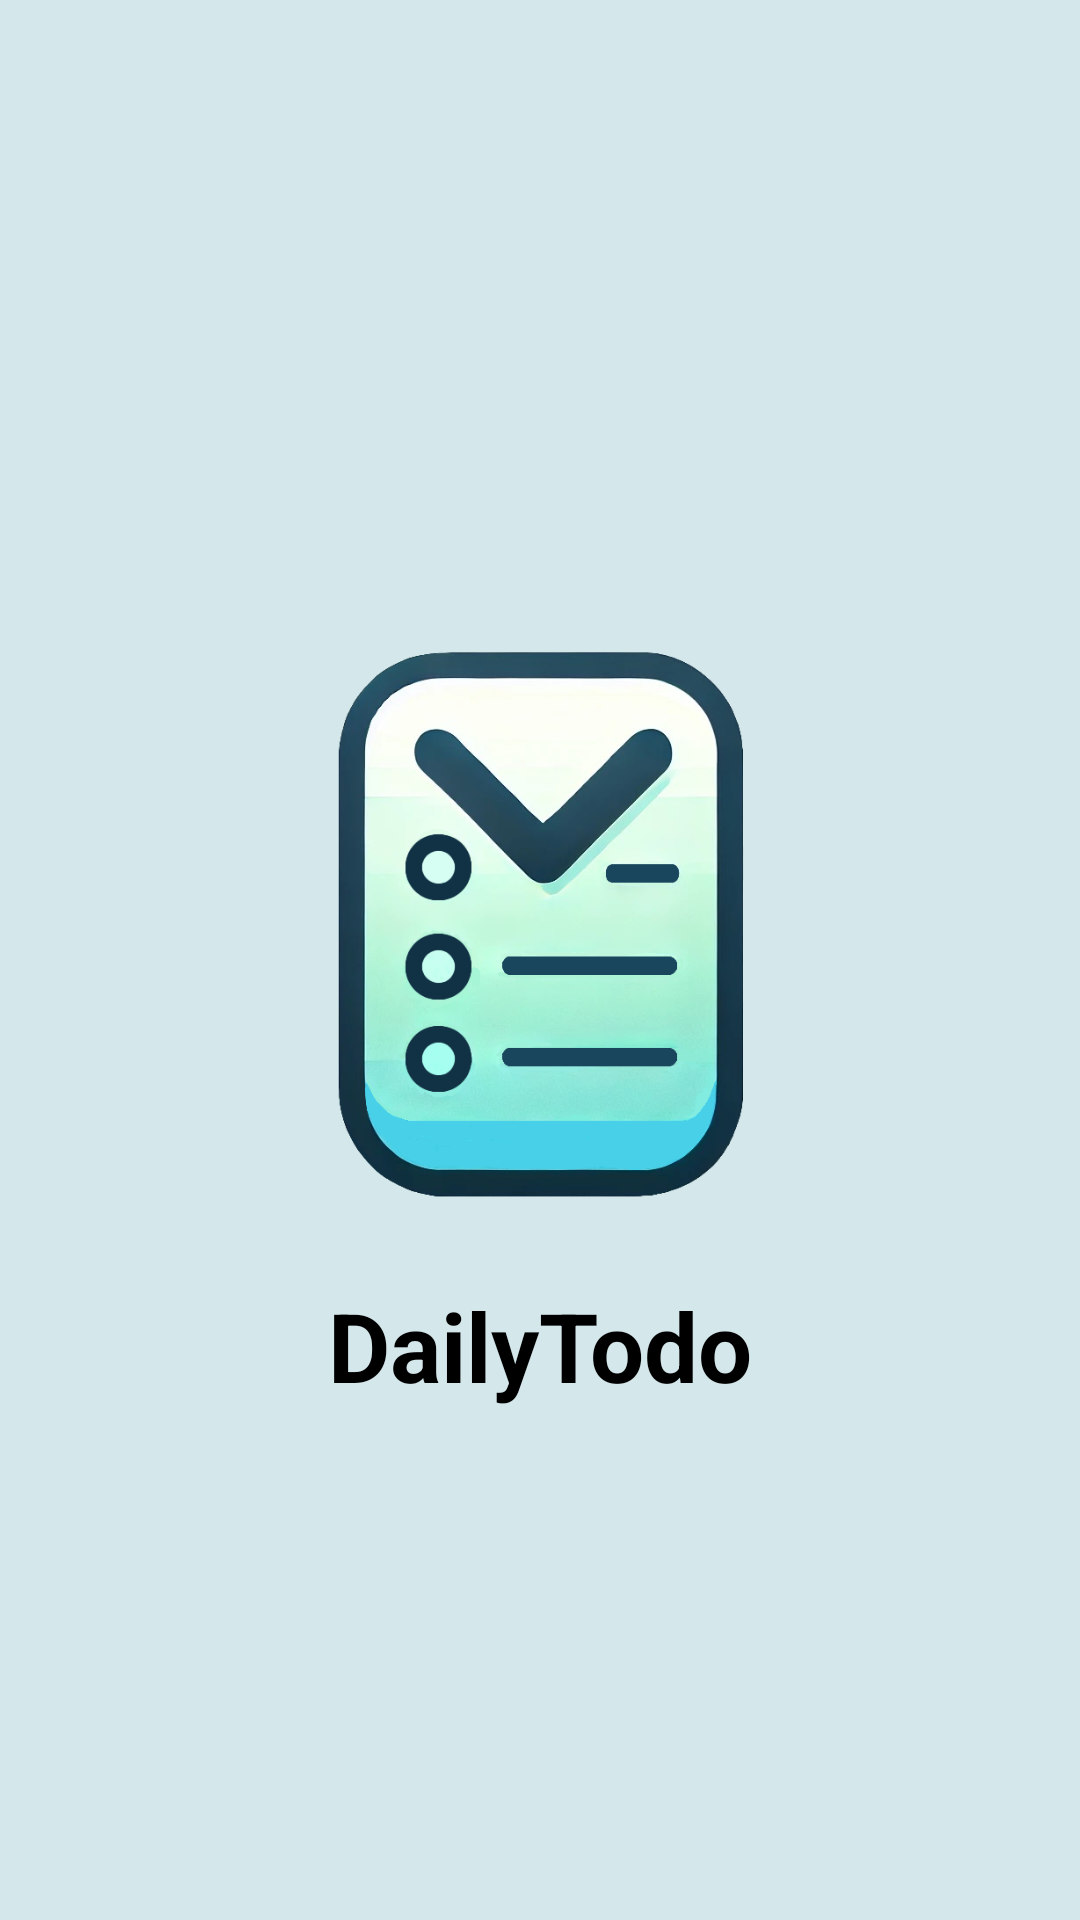

Here is an Android app screen rendered from its layout file. Give the layout XML and the strings, colors and styles it references.
<!-- AndroidManifest.xml: application theme Theme.Todo -->
<!-- res/layout/activity_intro.xml -->
<?xml version="1.0" encoding="utf-8"?>
<androidx.constraintlayout.widget.ConstraintLayout xmlns:android="http://schemas.android.com/apk/res/android"
    xmlns:app="http://schemas.android.com/apk/res-auto"
    xmlns:tools="http://schemas.android.com/tools"
    android:id="@+id/main"
    android:layout_width="match_parent"
    android:layout_height="match_parent"
    android:background="@color/intro"
    tools:context=".Activity.IntroActivity">

    <ImageView
        android:id="@+id/imageView3"
        android:layout_width="300dp"
        android:layout_height="300dp"
        android:contentDescription="@string/image"
        android:src="@drawable/todo"
        app:layout_constraintBottom_toBottomOf="parent"
        app:layout_constraintEnd_toEndOf="parent"
        app:layout_constraintStart_toStartOf="parent"
        app:layout_constraintTop_toTopOf="parent" />

    <TextView
        android:layout_width="wrap_content"
        android:layout_height="wrap_content"
        android:text="@string/app_name"
        android:textColor="@color/black"
        android:textSize="32sp"
        android:textStyle="bold"
        app:layout_constraintBottom_toBottomOf="@+id/imageView3"
        app:layout_constraintEnd_toEndOf="parent"
        app:layout_constraintStart_toStartOf="parent" />

</androidx.constraintlayout.widget.ConstraintLayout>
<!-- resources referenced by this layout -->
<resources>
  <color name="black">#FF000000</color>
  <color name="intro">#D4E7EB</color>
  <!-- drawable todo: png bitmap (drawable, 257426 bytes) -->
  <string name="app_name" translatable="false">DailyTodo</string>
  <string name="image" translatable="false">image</string>
  <style name="Theme.Todo" parent="Base.Theme.Todo" />
  <style name="Base.Theme.Todo" parent="Theme.Material3.DayNight.NoActionBar">&gt;
          <item name="colorOnPrimary">@color/white</item>
          <item name="colorPrimary">@color/text</item>
          <item name="colorPrimaryContainer">@color/black</item>
          <item name="colorSecondary">@color/blue_dark</item>
          <item name="android:windowBackground">@color/background</item>
          <item name="android:statusBarColor">@color/black</item>
      </style>
  <color name="white">#FFFFFFFF</color>
  <color name="text">#101010</color>
  <color name="blue_dark">#00B3EF</color>
  <color name="background">#FFFFFF</color>
</resources>
